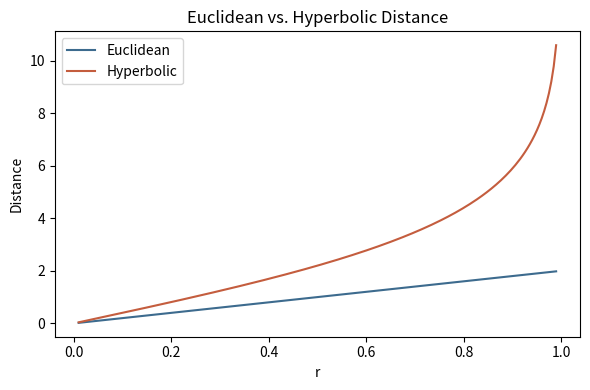

Write the Python code that produced this figure.
import numpy as np
import matplotlib.pyplot as plt

r_vals = np.linspace(0.01, 0.99, 200)

d_eucl = 2 * r_vals  # ||u - v|| = 2r

# YOUR CODE HERE — compute d_hyp using the Poincaré formula
# Hint: arccosh(1 + 2 * ||u-v||^2 / ((1-||u||^2)(1-||v||^2)))
# What is ||u-v||^2 when u=(r,0) and v=(-r,0)?
# What is (1-||u||^2)(1-||v||^2)?

# Using Poincaré disk hyperbolic distance (MML-book § Hyperbolic Geometry)
d_hyp = np.arccosh(1 + 8*r_vals**2 / (1 - r_vals**2)**2)

plt.figure(figsize=(6, 4))
plt.plot(r_vals, d_eucl, label='Euclidean', color='#3d6b8e')
plt.plot(r_vals, d_hyp, label='Hyperbolic', color='#c45d3e')
plt.xlabel('r')
plt.ylabel('Distance')
plt.legend()
plt.title('Euclidean vs. Hyperbolic Distance')
plt.tight_layout()
plt.show()
